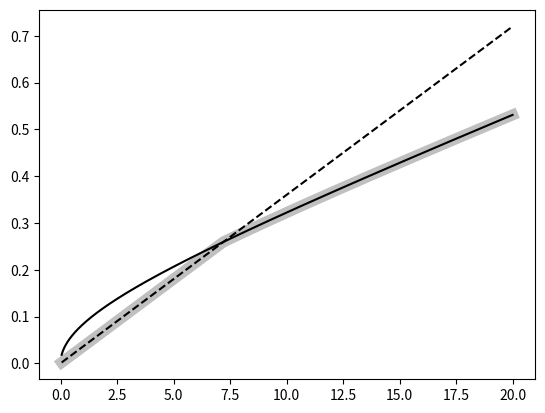

The script that saved this image:
import numpy
import numpy as np
from scipy.optimize import bisect
import matplotlib.pyplot as plt
import matplotlib.ticker as ticker


def fun(x, c1, c2):
    return x ** 3 + c1 * x ** 2 - c2


# height (H), length (L), and width (D) of soil block
H = 0.03
L = 0.1
D = 0.3

# vertical force (kN) transmitted to the track system
sig_g = 5.6
W_g = sig_g * L * D

# undrained strength of clay (in kPa)
c_u_list = []
Fx_b = []
Fx_t = []

for i in range(1, 401):

    # increase c_u
    c_u = i*0.05
    c_u_list.append(c_u)

    # calculate the soil thrust for the block failure
    Fx_b.append(c_u * L * (2 * H + D))

    # find angle of the failure surface with respect to the vertica line
    sin_theta = bisect(fun, 0, 1, args=(W_g / c_u / H ** 2 + 2 * D / H, W_g / c_u / H ** 2 + D / H))
    theta_rad = numpy.arcsin(sin_theta)
    theta_deg = theta_rad * 180 / numpy.pi

    # calculate the soil thrust for the triangular wedge failure
    Fx_t.append(W_g * np.cos(theta_rad) / np.sin(theta_rad)
                + c_u * H * (D / np.sin(theta_rad) / np.cos(theta_rad) + H / np.cos(theta_rad)))

Fx = np.minimum(Fx_t, Fx_b)

plt.plot(c_u_list, Fx, color='silver', linewidth=8)
plt.plot(c_u_list, Fx_t, '-', color='black')
plt.plot(c_u_list, Fx_b, '--', color='black')
plt.show()
